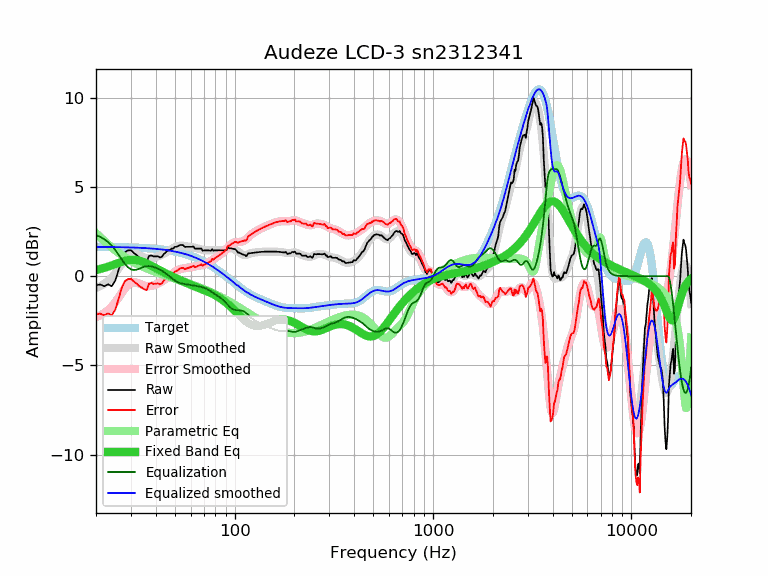

Source data for this figure (header and first rows):
frequency, raw, error, smoothed, error_smoothed, equalization, parametric_eq, equalized_raw, equalized_smoothed, target
20, -0.52, -2.16, -0.66, -2.30, 2.30, 0.35, 1.78, 1.64, 1.64
21, -0.47, -2.10, -0.56, -2.20, 2.20, 0.40, 1.74, 1.64, 1.64
22, -0.57, -2.20, -0.44, -2.07, 2.07, 0.46, 1.51, 1.64, 1.64
23, -0.46, -2.09, -0.28, -1.91, 1.91, 0.53, 1.45, 1.63, 1.63
24, -0.57, -2.20, -0.09, -1.72, 1.72, 0.60, 1.15, 1.63, 1.63
25, -0.26, -1.88, 0.16, -1.47, 1.47, 0.67, 1.21, 1.63, 1.63
26, 0.34, -1.28, 0.43, -1.20, 1.20, 0.74, 1.54, 1.62, 1.62
27, 0.99, -0.63, 0.70, -0.92, 0.92, 0.80, 1.92, 1.62, 1.62
28, 1.34, -0.27, 0.94, -0.68, 0.68, 0.85, 2.02, 1.62, 1.62
29, 1.44, -0.17, 1.12, -0.49, 0.49, 0.89, 1.94, 1.61, 1.61
30, 1.45, -0.15, 1.23, -0.38, 0.38, 0.91, 1.84, 1.61, 1.61
31, 1.30, -0.30, 1.26, -0.34, 0.34, 0.92, 1.65, 1.60, 1.60
32, 1.18, -0.41, 1.24, -0.36, 0.36, 0.90, 1.54, 1.60, 1.60
33, 1.03, -0.56, 1.18, -0.41, 0.41, 0.87, 1.45, 1.59, 1.59
34, 0.94, -0.64, 1.11, -0.48, 0.48, 0.83, 1.42, 1.58, 1.58
35, 0.84, -0.73, 1.05, -0.53, 0.53, 0.77, 1.37, 1.58, 1.58
36, 0.78, -0.78, 1.01, -0.56, 0.56, 0.71, 1.34, 1.57, 1.57
37, 1.13, -0.43, 0.99, -0.57, 0.57, 0.65, 1.70, 1.56, 1.56
38, 1.16, -0.39, 1.00, -0.55, 0.55, 0.58, 1.71, 1.55, 1.55
39, 1.10, -0.44, 1.03, -0.51, 0.51, 0.51, 1.62, 1.54, 1.54
40, 1.10, -0.43, 1.06, -0.47, 0.47, 0.45, 1.57, 1.53, 1.53
41, 1.11, -0.40, 1.10, -0.42, 0.42, 0.38, 1.53, 1.52, 1.52
42, 1.04, -0.46, 1.15, -0.36, 0.36, 0.32, 1.40, 1.51, 1.51
43, 1.09, -0.40, 1.20, -0.30, 0.30, 0.26, 1.39, 1.49, 1.49
44, 1.24, -0.23, 1.25, -0.23, 0.23, 0.21, 1.47, 1.48, 1.48
45, 1.33, -0.13, 1.32, -0.15, 0.15, 0.15, 1.48, 1.46, 1.46
46, 1.44, -0.00, 1.38, -0.07, 0.07, 0.10, 1.51, 1.45, 1.45
47, 1.44, 0.01, 1.45, 0.02, -0.02, 0.05, 1.43, 1.43, 1.43
48, 1.54, 0.13, 1.52, 0.10, -0.10, 0.00, 1.44, 1.42, 1.42
49, 1.54, 0.15, 1.57, 0.18, -0.18, -0.05, 1.37, 1.40, 1.40
50, 1.64, 0.27, 1.62, 0.25, -0.25, -0.09, 1.40, 1.38, 1.38
51, 1.64, 0.29, 1.66, 0.30, -0.30, -0.14, 1.34, 1.36, 1.36
52, 1.69, 0.36, 1.69, 0.35, -0.35, -0.18, 1.34, 1.34, 1.34
53, 1.74, 0.43, 1.70, 0.39, -0.39, -0.22, 1.36, 1.32, 1.32
54, 1.74, 0.45, 1.71, 0.41, -0.41, -0.26, 1.33, 1.29, 1.29
55, 1.73, 0.46, 1.70, 0.43, -0.43, -0.30, 1.30, 1.27, 1.27
56, 1.63, 0.39, 1.69, 0.45, -0.45, -0.34, 1.19, 1.25, 1.25
57, 1.64, 0.42, 1.68, 0.46, -0.46, -0.38, 1.18, 1.22, 1.22
58, 1.64, 0.45, 1.67, 0.47, -0.47, -0.41, 1.17, 1.19, 1.19
59, 1.64, 0.48, 1.65, 0.48, -0.48, -0.45, 1.16, 1.17, 1.17
60, 1.64, 0.50, 1.64, 0.50, -0.50, -0.48, 1.15, 1.14, 1.14
61, 1.64, 0.53, 1.62, 0.51, -0.51, -0.51, 1.13, 1.11, 1.11
62, 1.66, 0.58, 1.61, 0.52, -0.52, -0.55, 1.14, 1.08, 1.08
63, 1.54, 0.49, 1.59, 0.54, -0.54, -0.58, 1.00, 1.05, 1.05
64, 1.54, 0.53, 1.57, 0.55, -0.55, -0.61, 0.99, 1.02, 1.02
65, 1.54, 0.56, 1.55, 0.57, -0.57, -0.64, 0.98, 0.99, 0.99
66, 1.54, 0.59, 1.53, 0.58, -0.58, -0.66, 0.96, 0.95, 0.95
67, 1.54, 0.62, 1.51, 0.59, -0.59, -0.69, 0.95, 0.92, 0.92
68, 1.54, 0.66, 1.49, 0.61, -0.61, -0.72, 0.93, 0.88, 0.88
69, 1.42, 0.57, 1.48, 0.63, -0.63, -0.75, 0.80, 0.85, 0.85
70, 1.44, 0.63, 1.46, 0.65, -0.65, -0.78, 0.79, 0.81, 0.81
71, 1.44, 0.67, 1.45, 0.68, -0.68, -0.80, 0.77, 0.78, 0.78
72, 1.44, 0.70, 1.45, 0.71, -0.71, -0.83, 0.74, 0.74, 0.74
73, 1.44, 0.74, 1.44, 0.74, -0.74, -0.86, 0.70, 0.70, 0.70
74, 1.44, 0.78, 1.44, 0.78, -0.78, -0.89, 0.67, 0.66, 0.66
75, 1.43, 0.81, 1.44, 0.82, -0.82, -0.92, 0.62, 0.62, 0.62
76, 1.42, 0.84, 1.44, 0.86, -0.86, -0.95, 0.57, 0.59, 0.59
77, 1.51, 0.97, 1.45, 0.90, -0.90, -0.98, 0.61, 0.55, 0.55
78, 1.42, 0.92, 1.45, 0.94, -0.94, -1.01, 0.48, 0.51, 0.51
79, 1.44, 0.98, 1.45, 0.98, -0.98, -1.05, 0.46, 0.47, 0.47
... 553 more rows
